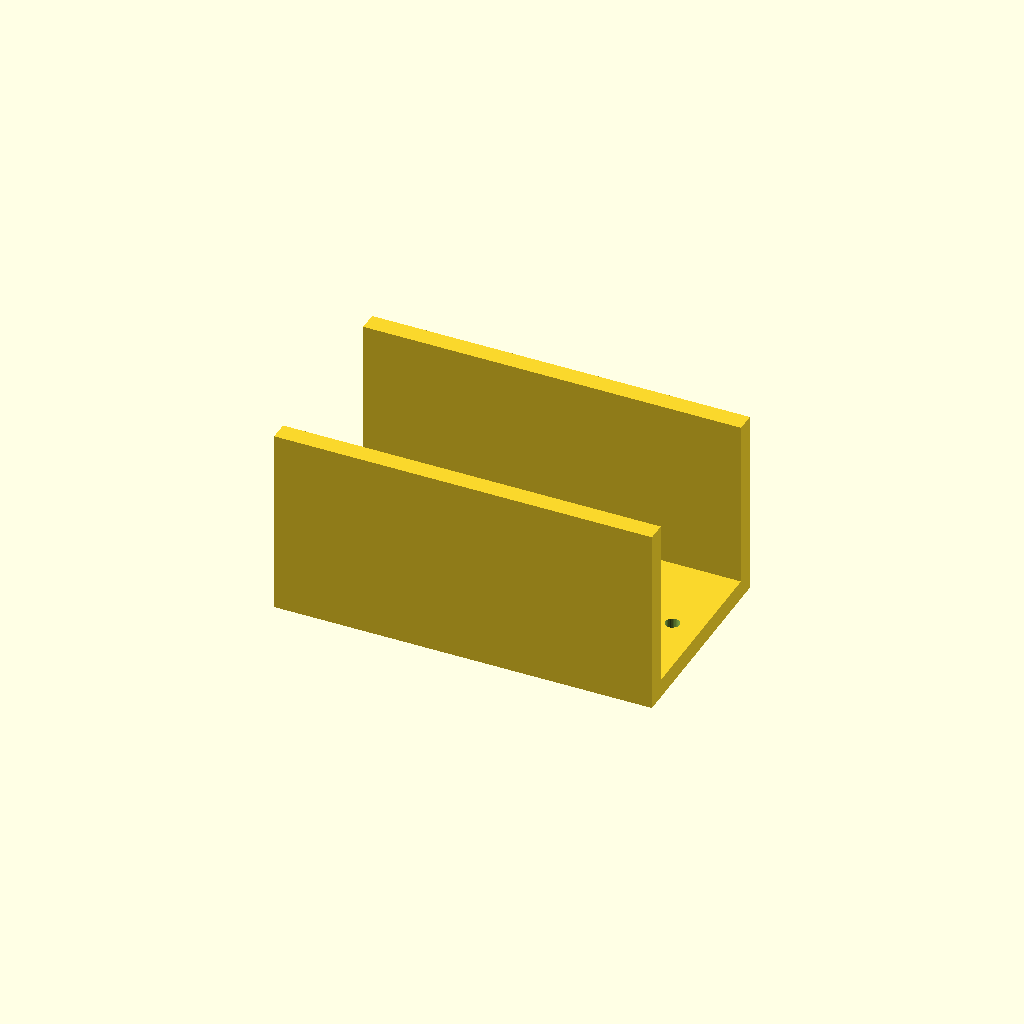
Cell 1: the model at its default parameters.
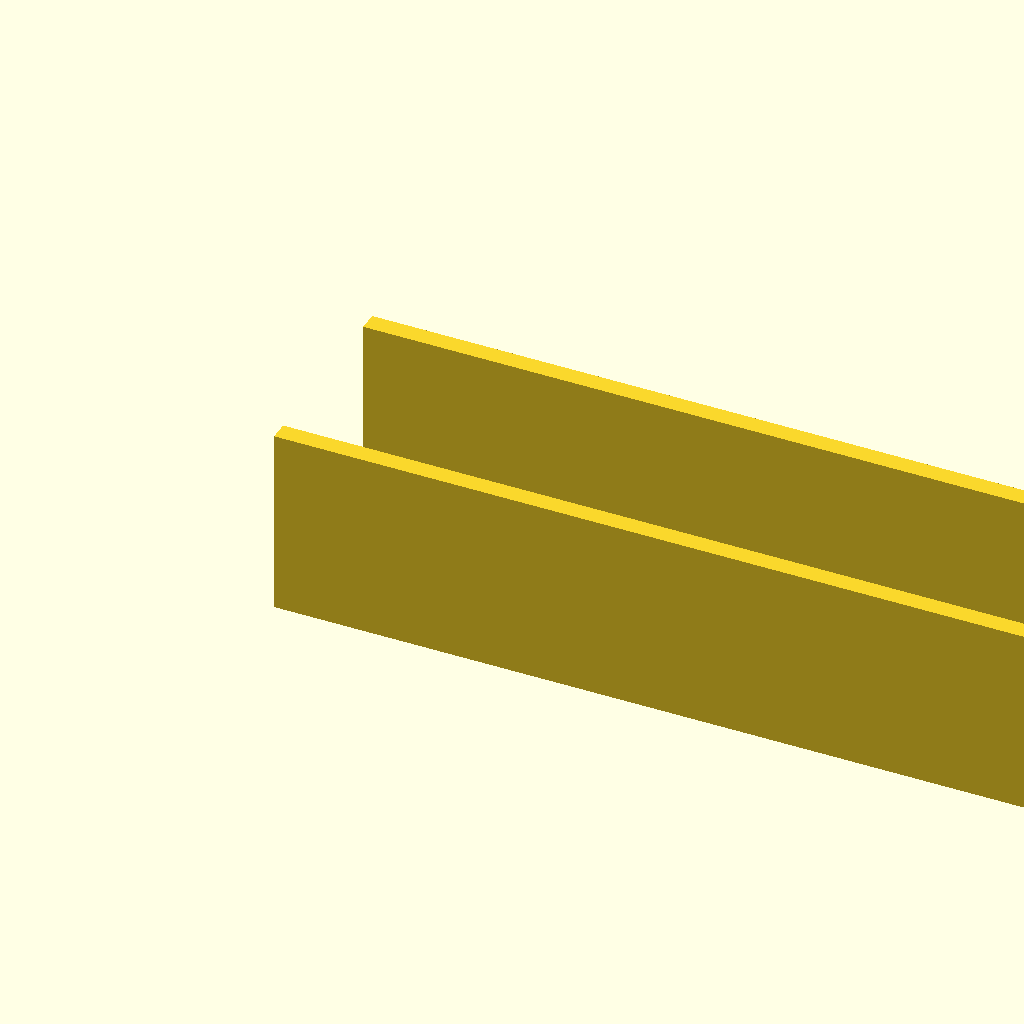
Cell 2 — base_len set to 180, the other parameters unchanged.
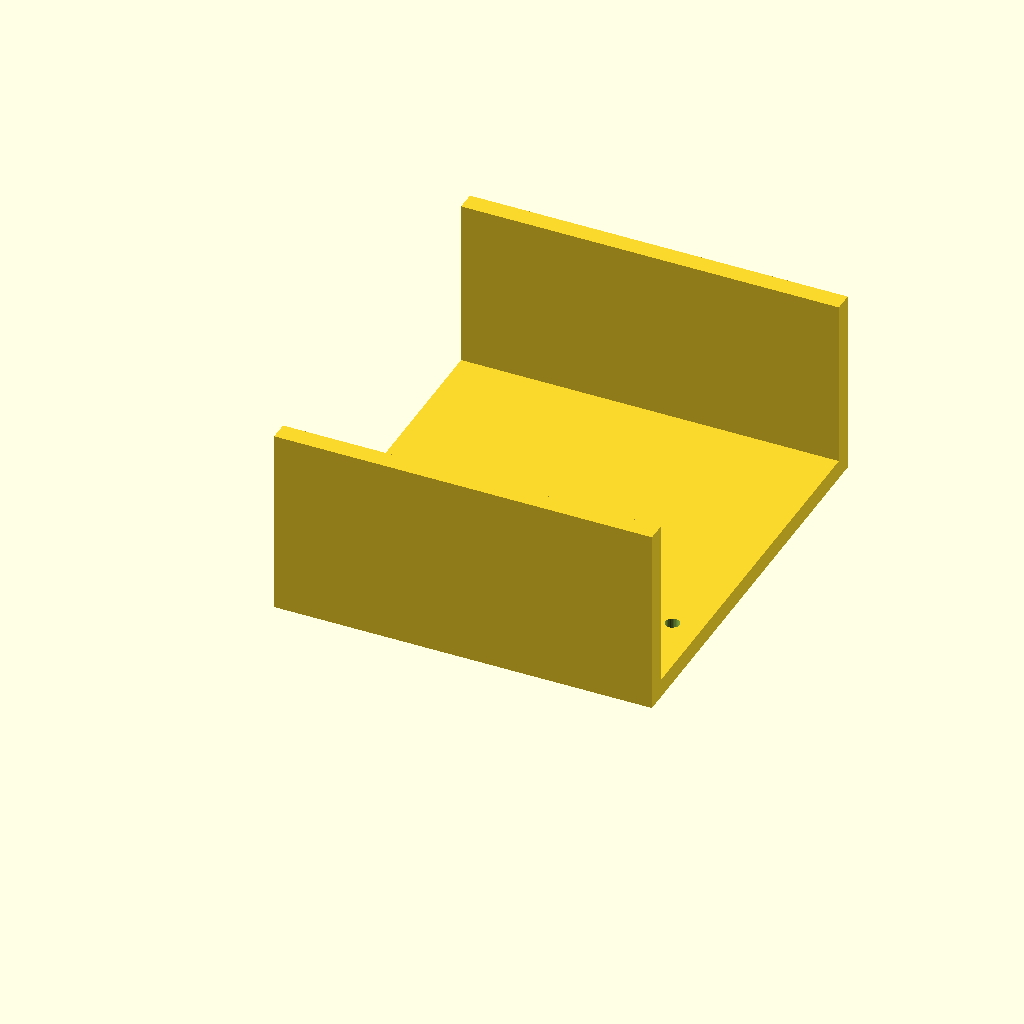
Cell 3 — channel_w set to 100, the other parameters unchanged.
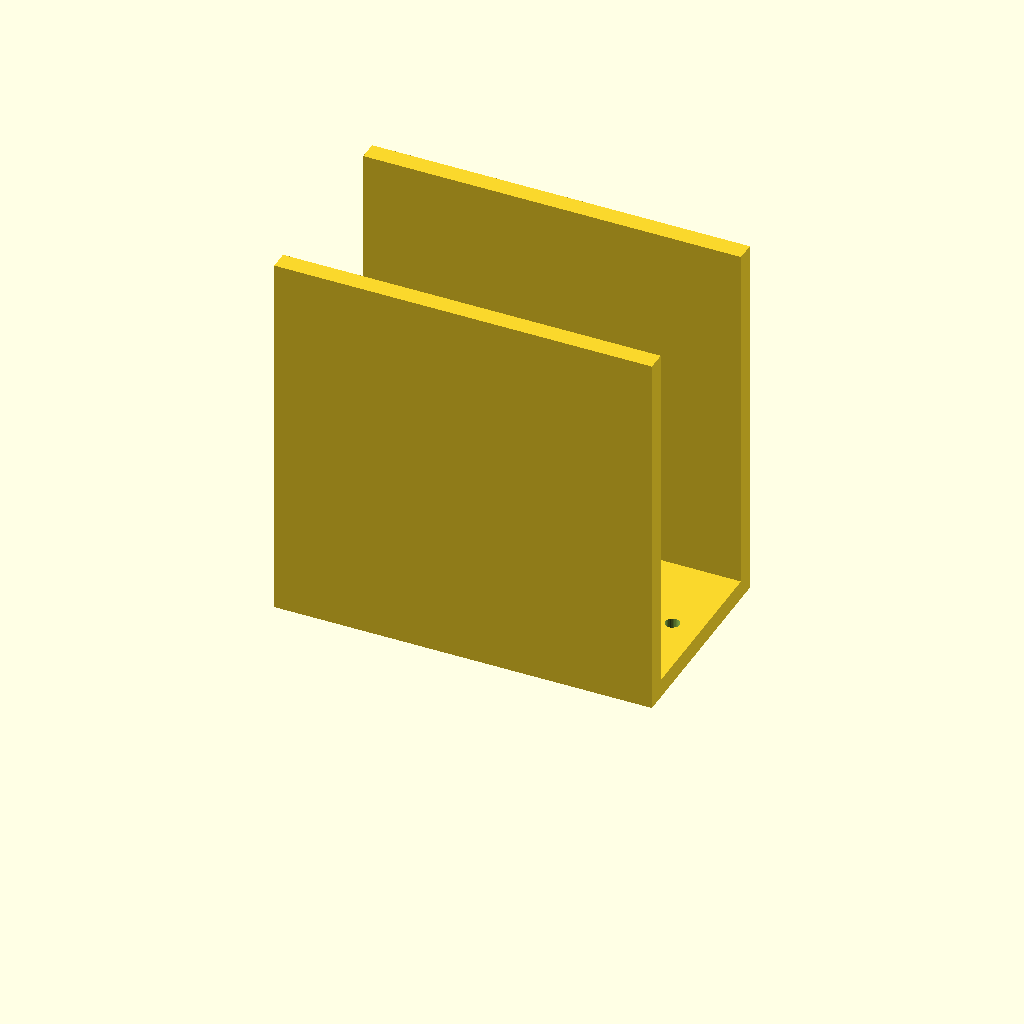
Cell 4 — upright_h set to 90, the other parameters unchanged.
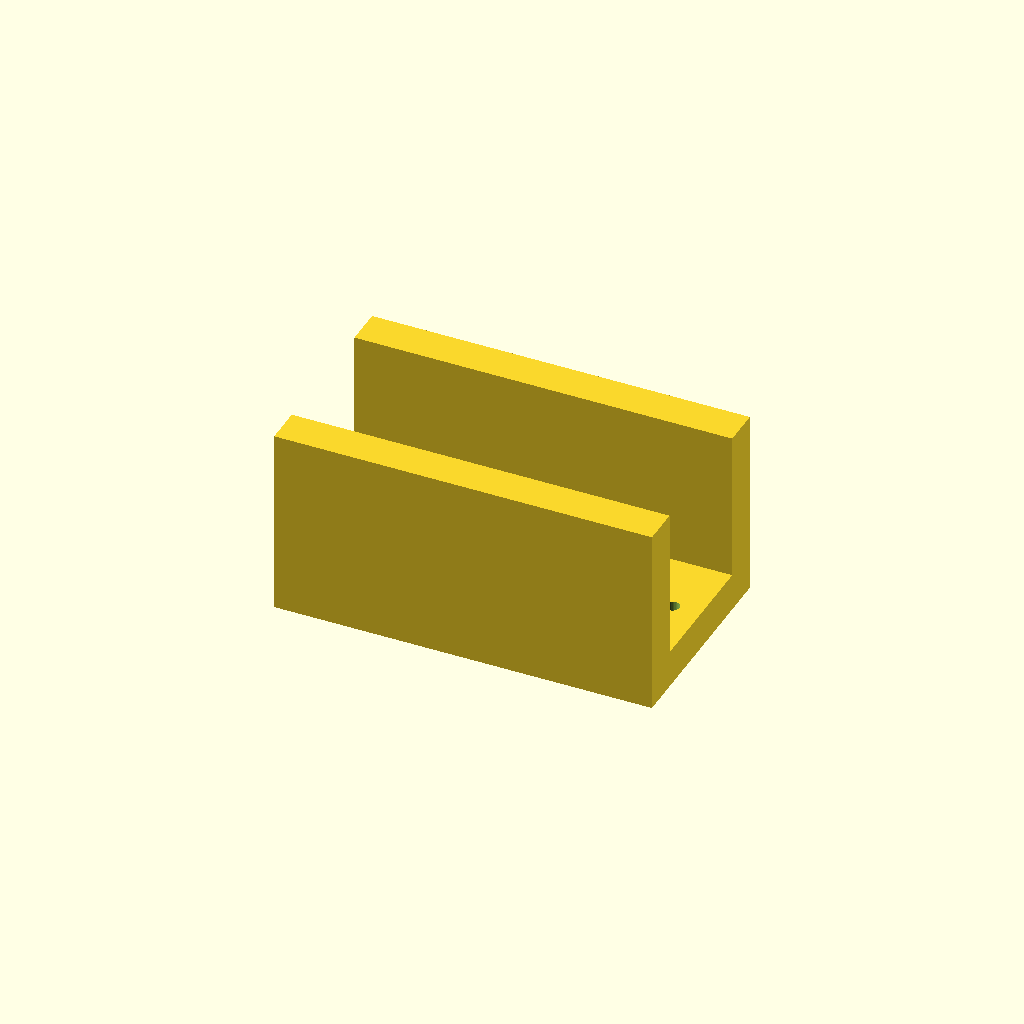
Cell 5: the same model with mat_t = 9.
All cells are drawn from one camera (rotation 55°, 0°, 25°, orthographic, colour scheme Cornfield), so only the parameter changes between them.
Source of the model, optional_data/gen2/ubrackets/part_0023.scad:
$fn = 32;

// ----------------------------------------------------------------------
// U-bracket: 90 x 50 x 45 mm
// ----------------------------------------------------------------------

// --- parameters (mm) ---
base_len = 90;            // outer length, X
channel_w = 50;           // outer width, Y
upright_h = 45;           // upright height, Z
mat_t = 4.5;              // wall thickness
hole_d = 3.4;             // clearance for M3

module hole_z(px, py) {
  translate([px, py, -0.5]) cylinder(h = mat_t + 1, d = hole_d);
}
module hole_y_pz(pz) {
  /* through both uprights along Y */
  translate([0, -0.5, pz]) rotate([-90, 0, 0]) cylinder(h = channel_w + 1, d = hole_d);
}

module base() {
  cube([base_len, channel_w, mat_t]);
}

module uprights() {
  cube([base_len, mat_t, upright_h]);
  translate([0, channel_w - mat_t, 0]) cube([base_len, mat_t, upright_h]);
}

difference() {
  union() {
    base();
    uprights();
  }
  hole_z(6.8, 25);
  hole_z(83.2, 25);
}
Customizer parameters (derived from the source; name, type, default, range or options):
base_len: number, default 90
channel_w: number, default 50
upright_h: number, default 45
mat_t: number, default 4.5
hole_d: number, default 3.4
